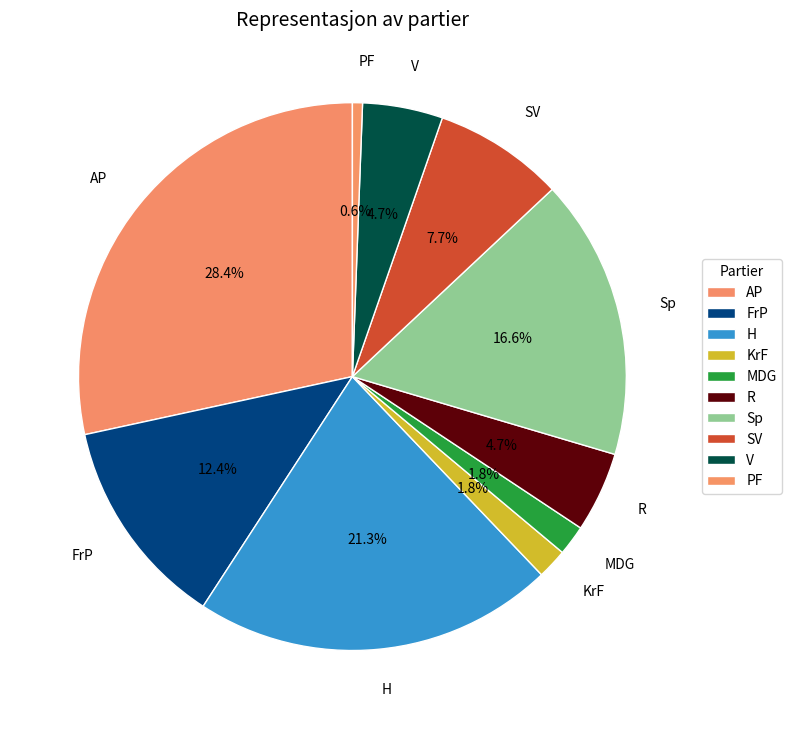

Recreate this plot in Python.
import matplotlib.pyplot as plt
import numpy as np

partiforkortelser = ["AP", "FrP", "H", "KrF", "MDG", "R", "Sp", "SV", "V", "PF"]
representanter = [48, 21, 36, 3, 3, 8, 28, 13, 8, 1]

fig, ax = plt.subplots(figsize=(8, 8), subplot_kw=dict(aspect="equal"))

farger = ["#f58c68", "#004281", "#3396d2", "#d2bc2a", "#25a23c", "#5d0008", "#90cc93", "#d34d2f", "#005245", "#f69465"]

# Bruk colormap direkte og vis både prosent og antall i autopct
total = sum(representanter)
ax.pie(
    representanter,
    labels=partiforkortelser,
    colors=farger,
    autopct='%1.1f%%',
    startangle=90,
    labeldistance=1.15,
    wedgeprops = { "linewidth": 1, "edgecolor": "white" }
)

# Legg til legend hvis du vil ha samleforklaring ved siden av
ax.legend(partiforkortelser, title="Partier", loc="center left", bbox_to_anchor=(1, 0, 0.3, 1))

plt.title("Representasjon av partier", fontsize=14)
plt.tight_layout()
plt.show()
